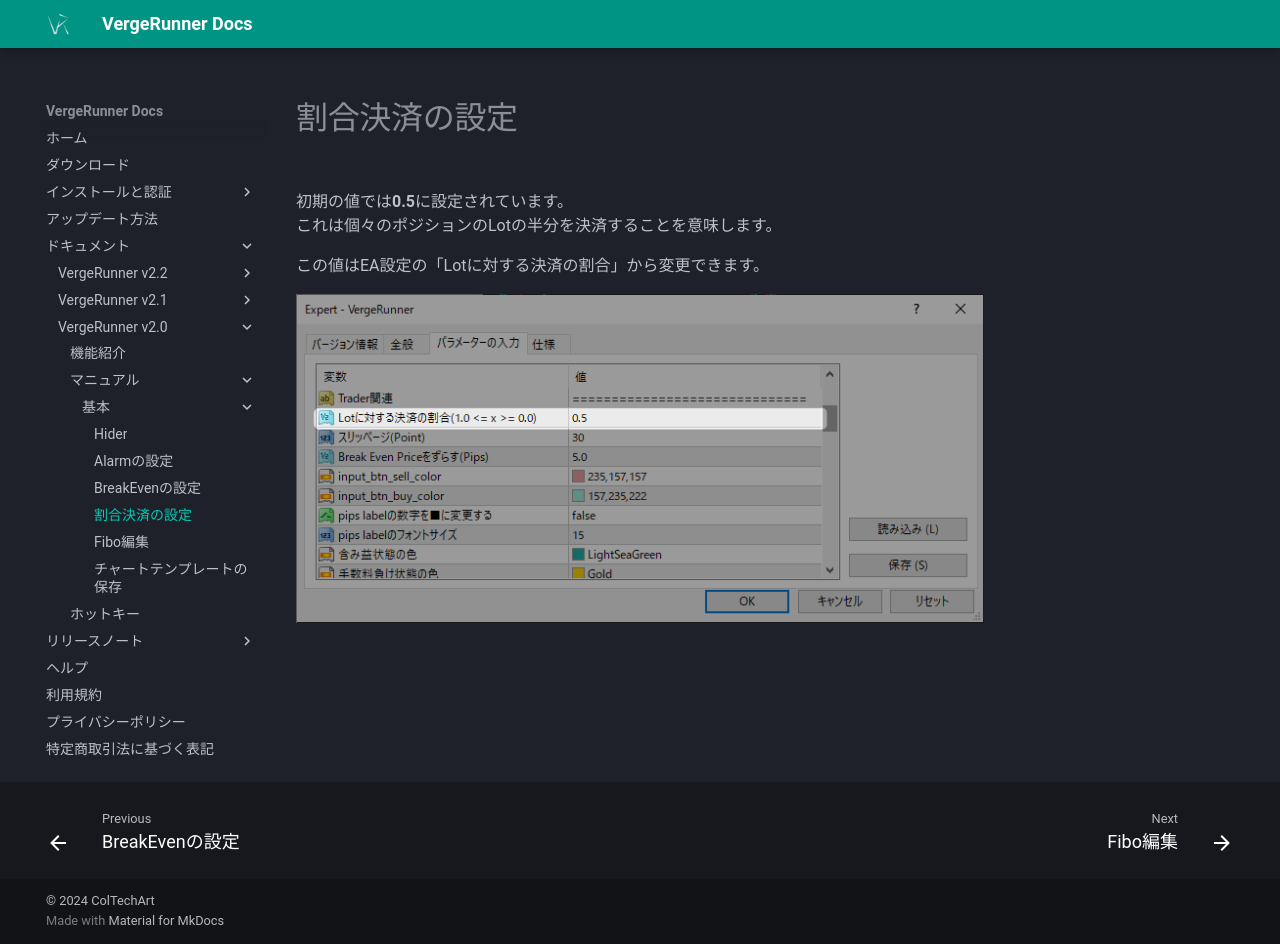

repository: TakahiroNishigaki/vergerunner_docs · page: manual/ratio_exit/index.html · generator: mkdocs

# 割合決済の設定

初期の値では**0.5**に設定されています。  
これは個々のポジションのLotの半分を決済することを意味します。

この値はEA設定の「Lotに対する決済の割合」から変更できます。

![Alt text](../_img/manual/ratio_exit/2024-11-21_13h23_01.png)
